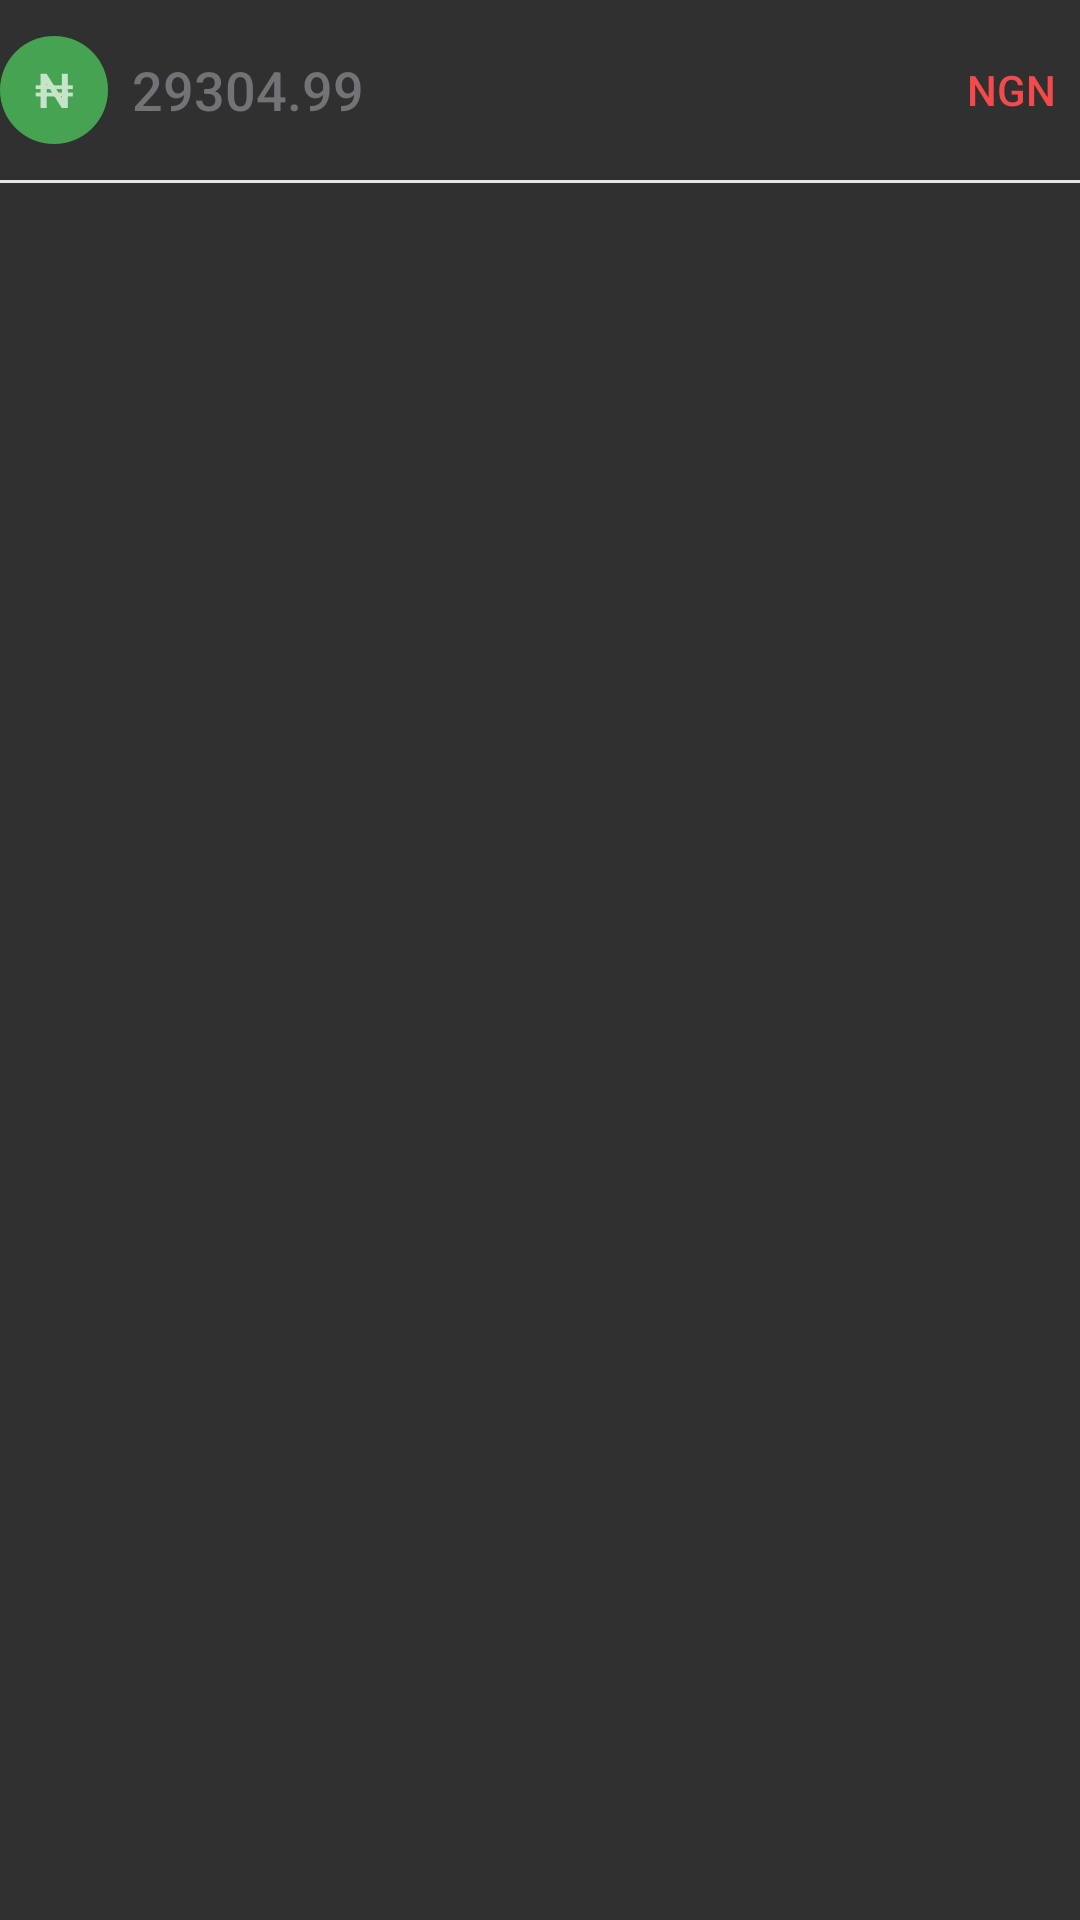

Reconstruct the res/layout file that produces this screen, plus the resources it refers to.
<!-- AndroidManifest.xml: application theme AppTheme -->
<!-- res/layout/currency_list_item.xml -->
<?xml version="1.0" encoding="utf-8"?>
<LinearLayout xmlns:android="http://schemas.android.com/apk/res/android"
    android:layout_width="match_parent"
    android:layout_height="?android:attr/listPreferredItemHeight"
    android:orientation="vertical"
    android:background="@drawable/home_list_item_bg"
    >
    <LinearLayout
        android:layout_width="match_parent"
        android:layout_height="wrap_content"
        android:orientation="horizontal"
        android:paddingTop="12dp"
        android:paddingBottom="12dp"
        >
        <TextView
            android:id="@+id/currency_symbol"
            android:layout_width="36dp"
            android:layout_height="36dp"
            android:layout_gravity="center_vertical"
            android:fontFamily="sans-serif-medium"
            android:gravity="center"
            android:layout_marginLeft="0dp"
            android:text="@string/currency_logo"
            android:maxLines="2"
            android:background="@drawable/circular_currency_background"
            android:textSize="16sp"
            android:layout_marginRight="8dp"/>

        <TextView
            android:id="@+id/rate"
            android:layout_width="0dp"
            android:layout_weight="3"
            android:layout_height="36dp"
            android:layout_gravity="center_vertical"
            android:fontFamily="sans-serif-medium"
            android:gravity="center_vertical"
            android:textAppearance="@style/Base.TextAppearance.AppCompat.Medium"
            android:maxLines="2"
            android:text="@string/currency_value"
            android:textColor="@color/colorPrimary" />

        <TextView
            android:id="@+id/currency_code"
            android:layout_width="wrap_content"
            android:layout_height="wrap_content"
            android:layout_gravity="center_vertical"
            android:layout_marginRight="8dp"
            android:fontFamily="sans-serif-medium"
            android:textAppearance="@style/Base.TextAppearance.AppCompat.Small"
            android:gravity="center"
            android:textColor="#f54a4a"
            android:maxLines="2"
            android:text="@string/currency_symbol" />
    </LinearLayout>
    <View
        android:layout_width="match_parent"
        android:background="#e4e4e4"
        android:layout_alignParentBottom="true"
        android:layout_height="1dp"
        android:visibility="visible"
        />
</LinearLayout>
<!-- resources referenced by this layout -->
<resources>
  <color name="colorPrimary">#727376</color>
  <!-- drawable circular_currency_background (drawable) -->
  <?xml version="1.0" encoding="utf-8"?>
  <shape xmlns:android="http://schemas.android.com/apk/res/android" android:shape="oval">
      <solid android:color="@color/colorPrimaryLight" />
      <size
          android:width="32dp"
          android:height="32dp" />
      <corners android:radius="16dp"/>
  </shape>
  <!-- drawable home_list_item_bg (drawable) -->
  <?xml version="1.0" encoding="utf-8"?>
  <selector
   	 xmlns:android="http://schemas.android.com/apk/res/android"   
   >
  	<item 
  	    android:state_focused="true"
  	    android:state_pressed="true"
  	   >
  		<shape
  		    android:dither="true"
  		    android:shape="rectangle"
  		>
  		    <solid
  		        android:color="#99eaeceb"
  		    />
  		</shape>
  	</item>
  	<item 
  	    android:state_focused="false"
  	    android:state_pressed="true"
      >
  		<shape
  		    android:dither="true"
  		    android:shape="rectangle"
  		>
  		    <solid
  		        android:color="#99eaeceb"
  		    />
  		</shape>
      </item>
  	<item >
  		<shape
  		    android:dither="true"
  		    android:shape="rectangle"
  		>
       		<solid android:width="1dp" android:color="#00ffffff" />
  		</shape>
  	</item>
  </selector>
  <string name="currency_logo">₦</string>
  <string name="currency_symbol">NGN</string>
  <string name="currency_value">29304.99</string>
  <style name="AppTheme" parent="Theme.AppCompat.NoActionBar">
          
          <item name="colorPrimary">@color/colorPrimary</item>
          <item name="colorPrimaryDark">@color/colorPrimaryDark</item>
          <item name="colorAccent">@color/colorAccent</item>
      </style>
  <color name="colorPrimaryLight">#45a351</color>
  <color name="colorPrimaryDark">#727376</color>
  <color name="colorAccent">#45a351</color>
</resources>
